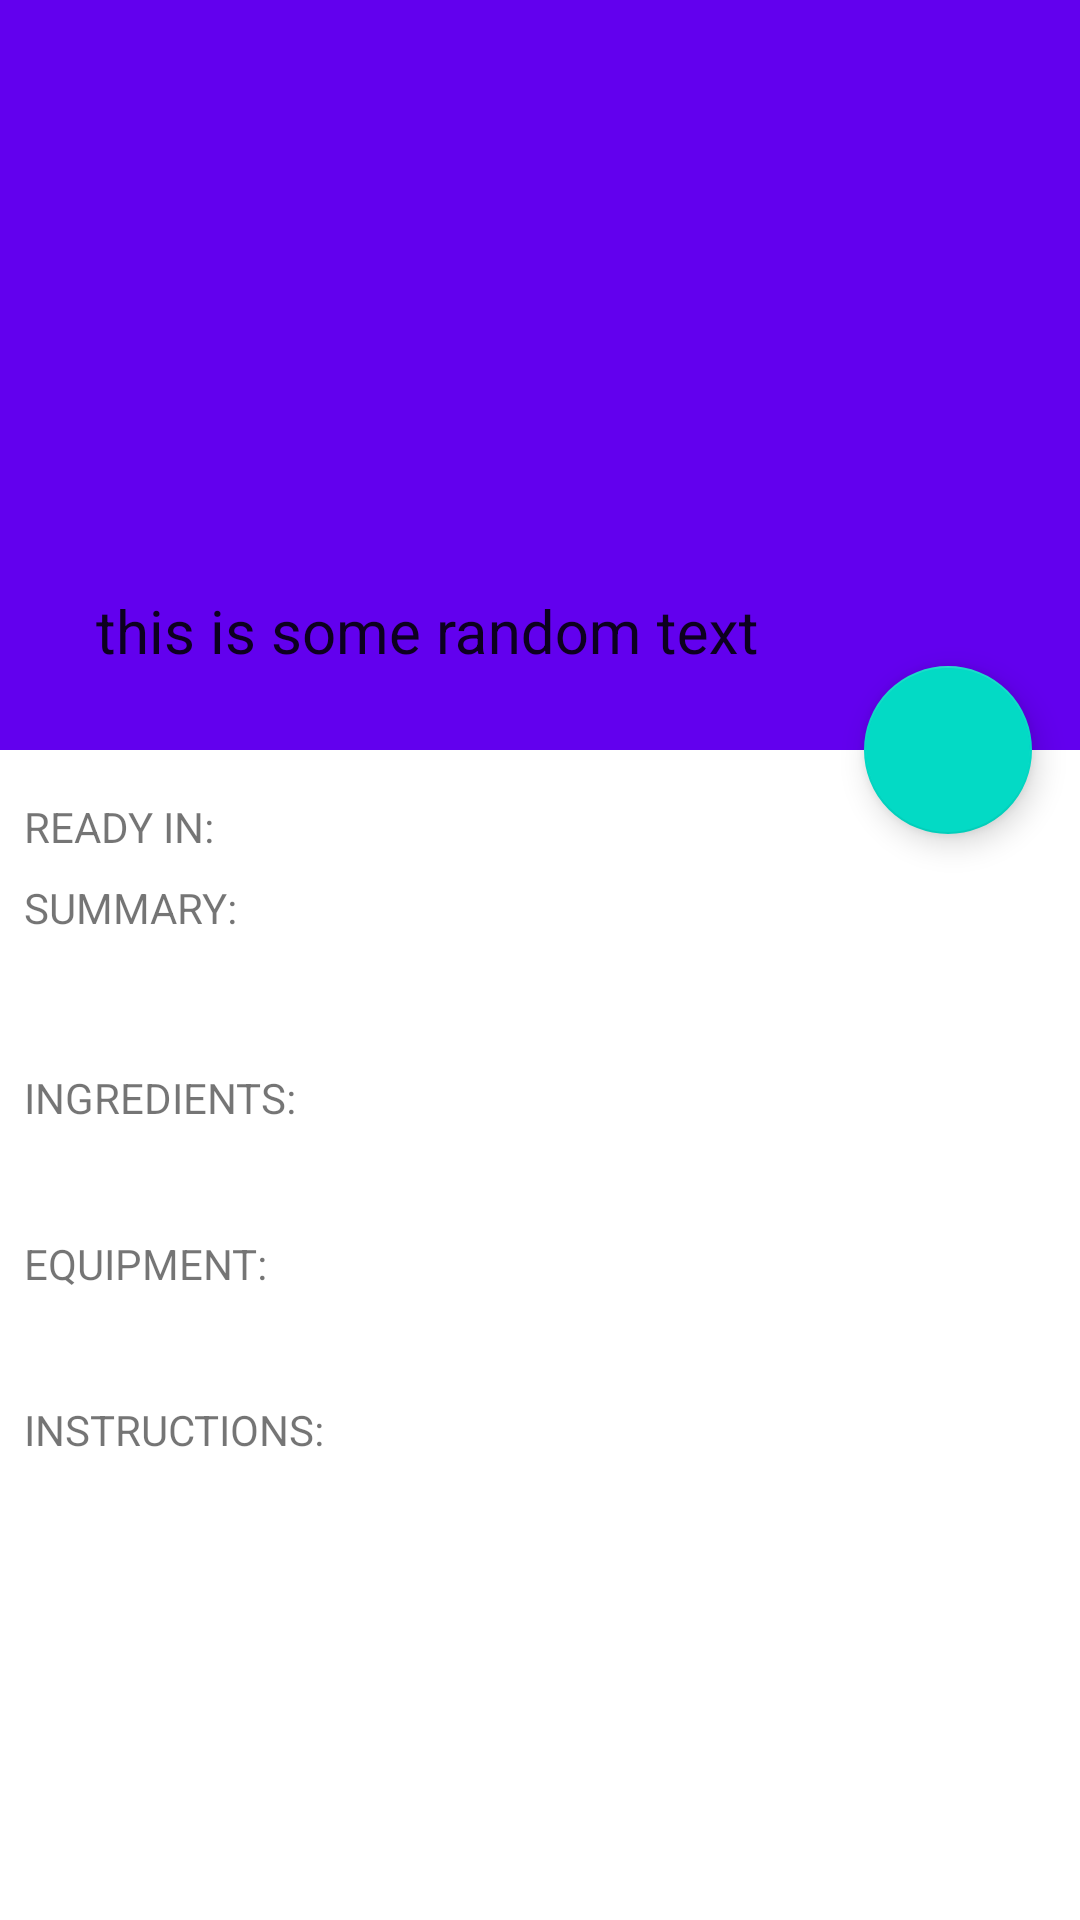

The Android layout XML behind this screen, and the referenced resources:
<!-- AndroidManifest.xml: application theme Theme.FoodRecipeApp -->
<!-- res/layout/fragment_recipe_detail.xml -->
<?xml version="1.0" encoding="utf-8"?>
<androidx.coordinatorlayout.widget.CoordinatorLayout xmlns:android="http://schemas.android.com/apk/res/android"
    xmlns:app="http://schemas.android.com/apk/res-auto"
    xmlns:tools="http://schemas.android.com/tools"
    android:layout_width="match_parent"
    android:layout_height="match_parent"
    tools:context=".presentation.recipedetail.RecipeDetailFragment">

    <com.google.android.material.appbar.AppBarLayout
        android:id="@+id/appbar"
        android:layout_width="match_parent"
        style="@style/Theme.FoodRecipeApp.NoActionBar"
        android:layout_height="wrap_content">

        <com.google.android.material.appbar.CollapsingToolbarLayout
            android:id="@+id/collapsing_toolbar"
            android:layout_width="match_parent"
            app:layout_scrollFlags="scroll|snap|exitUntilCollapsed"
            app:contentScrim="@color/teal_200"
            app:title="this is some random text"
            app:titleCollapseMode="scale"
            app:expandedTitleGravity="start|bottom"
            app:expandedTitleTextAppearance="@style/TextAppearance.AppCompat.Title"
            app:collapsedTitleGravity="start"
            app:collapsedTitleTextAppearance="@style/TextAppearance.AppCompat.Widget.ActionBar.Subtitle"
            android:layout_height="wrap_content">

            <ImageView
                android:id="@+id/collapsing_toolbar_image"
                android:layout_width="match_parent"
                android:layout_height="250dp"
                android:scaleType="centerCrop"
                android:layout_gravity="center"
                app:layout_collapseMode="parallax"
                android:src="@drawable/ic_launcher_foreground" />

            <androidx.appcompat.widget.Toolbar
                android:id="@+id/toolbar"
                app:layout_collapseMode="pin"
                android:layout_width="match_parent"
                android:layout_height="?attr/actionBarSize"/>

        </com.google.android.material.appbar.CollapsingToolbarLayout>

    </com.google.android.material.appbar.AppBarLayout>

    <com.google.android.material.floatingactionbutton.FloatingActionButton
        android:id="@+id/save_recipe"
        android:layout_width="wrap_content"
        android:layout_height="wrap_content"
        android:layout_marginEnd="16dp"
        android:src="@drawable/ic_save"
        app:layout_anchor="@id/appbar"
        app:layout_anchorGravity="end|bottom" />

    <androidx.core.widget.NestedScrollView
        android:layout_width="match_parent"
        android:layout_height="match_parent"
        app:layout_behavior="com.google.android.material.appbar.AppBarLayout$ScrollingViewBehavior"
        >

        <androidx.constraintlayout.widget.ConstraintLayout
            android:layout_width="match_parent"
            android:layout_height="match_parent"
            android:layout_margin="8dp"
            >

            <TextView
                android:id="@+id/ready_in_text"
                android:layout_width="match_parent"
                android:layout_height="wrap_content"
                app:layout_constraintEnd_toEndOf="parent"
                app:layout_constraintStart_toStartOf="parent"
                app:layout_constraintTop_toTopOf="parent"
                android:layout_marginTop="8dp"
                android:text= "READY IN:"
                />


            <TextView
                android:id="@+id/summary_text"
                android:layout_width="match_parent"
                android:layout_height="wrap_content"
                app:layout_constraintEnd_toEndOf="parent"
                app:layout_constraintStart_toStartOf="parent"
                app:layout_constraintTop_toBottomOf="@id/ready_in_text"
                android:layout_marginTop="8dp"
                android:text="SUMMARY:" />

            <TextView
                android:id="@+id/summary"
                android:layout_width="match_parent"
                android:layout_height="wrap_content"
                app:layout_constraintEnd_toEndOf="parent"
                app:layout_constraintStart_toStartOf="parent"
                app:layout_constraintTop_toBottomOf="@id/summary_text"
                android:textSize="15sp"
                android:textStyle="bold|italic"
                android:layout_marginTop="8dp" />

            <TextView
                android:id="@+id/ingredients_text"
                android:layout_width="match_parent"
                android:layout_height="wrap_content"
                app:layout_constraintEnd_toEndOf="parent"
                app:layout_constraintStart_toStartOf="parent"
                app:layout_constraintTop_toBottomOf="@id/summary"
                android:layout_marginTop="16dp"
                android:text="INGREDIENTS:" />

            <TextView
                android:id="@+id/ingredients"
                android:layout_width="match_parent"
                android:layout_height="wrap_content"
                android:layout_marginTop="8dp"
                android:textSize="15sp"
                android:textStyle="bold|italic"
                app:layout_constraintTop_toBottomOf="@id/ingredients_text"/>

            <TextView
                android:id="@+id/equipment_text"
                android:layout_width="match_parent"
                android:layout_height="wrap_content"
                app:layout_constraintEnd_toEndOf="parent"
                app:layout_constraintStart_toStartOf="parent"
                app:layout_constraintTop_toBottomOf="@id/ingredients"
                android:layout_marginTop="8dp"
                android:text="EQUIPMENT:" />

            <TextView
                android:id="@+id/equipment"
                android:layout_width="match_parent"
                android:layout_height="wrap_content"
                android:textSize="15sp"
                android:textStyle="bold|italic"
                app:layout_constraintTop_toBottomOf="@id/equipment_text"
                android:layout_marginTop="8dp"/>

            <TextView
                android:id="@+id/steps_text"
                android:layout_width="match_parent"
                android:layout_height="wrap_content"
                app:layout_constraintEnd_toEndOf="parent"
                app:layout_constraintStart_toStartOf="parent"
                app:layout_constraintTop_toBottomOf="@id/equipment"
                android:layout_marginTop="8dp"
                android:text="INSTRUCTIONS:" />

            <TextView
                android:id="@+id/steps"
                android:layout_width="match_parent"
                android:layout_height="wrap_content"
                app:layout_constraintEnd_toEndOf="parent"
                app:layout_constraintStart_toStartOf="parent"
                android:textSize="15sp"
                android:textStyle="bold|italic"
                app:layout_constraintTop_toBottomOf="@id/steps_text"
                android:layout_marginTop="8dp"/>


        </androidx.constraintlayout.widget.ConstraintLayout>

    </androidx.core.widget.NestedScrollView>

</androidx.coordinatorlayout.widget.CoordinatorLayout>
<!-- resources referenced by this layout -->
<resources>
  <color name="teal_200">#FF03DAC5</color>
  <style name="Theme.FoodRecipeApp.NoActionBar" parent="Theme.FoodRecipeApp">
          <item name="windowActionBar">false</item>
          <item name="windowNoTitle">true</item>
      </style>
  <style name="Theme.FoodRecipeApp" parent="Theme.MaterialComponents.DayNight.DarkActionBar">
          
          <item name="colorPrimary">@color/purple_500</item>
          <item name="colorPrimaryVariant">@color/purple_700</item>
          <item name="colorOnPrimary">@color/white</item>
          
          <item name="colorSecondary">@color/teal_200</item>
          <item name="colorSecondaryVariant">@color/teal_700</item>
          <item name="colorOnSecondary">@color/black</item>
          
          <item name="android:statusBarColor" tools:targetApi="l">?attr/colorPrimaryVariant</item>
          
      </style>
  <color name="purple_500">#FF6200EE</color>
  <color name="purple_700">#FF3700B3</color>
  <color name="white">#FFFFFFFF</color>
  <color name="teal_700">#FF018786</color>
  <color name="black">#FF000000</color>
</resources>
